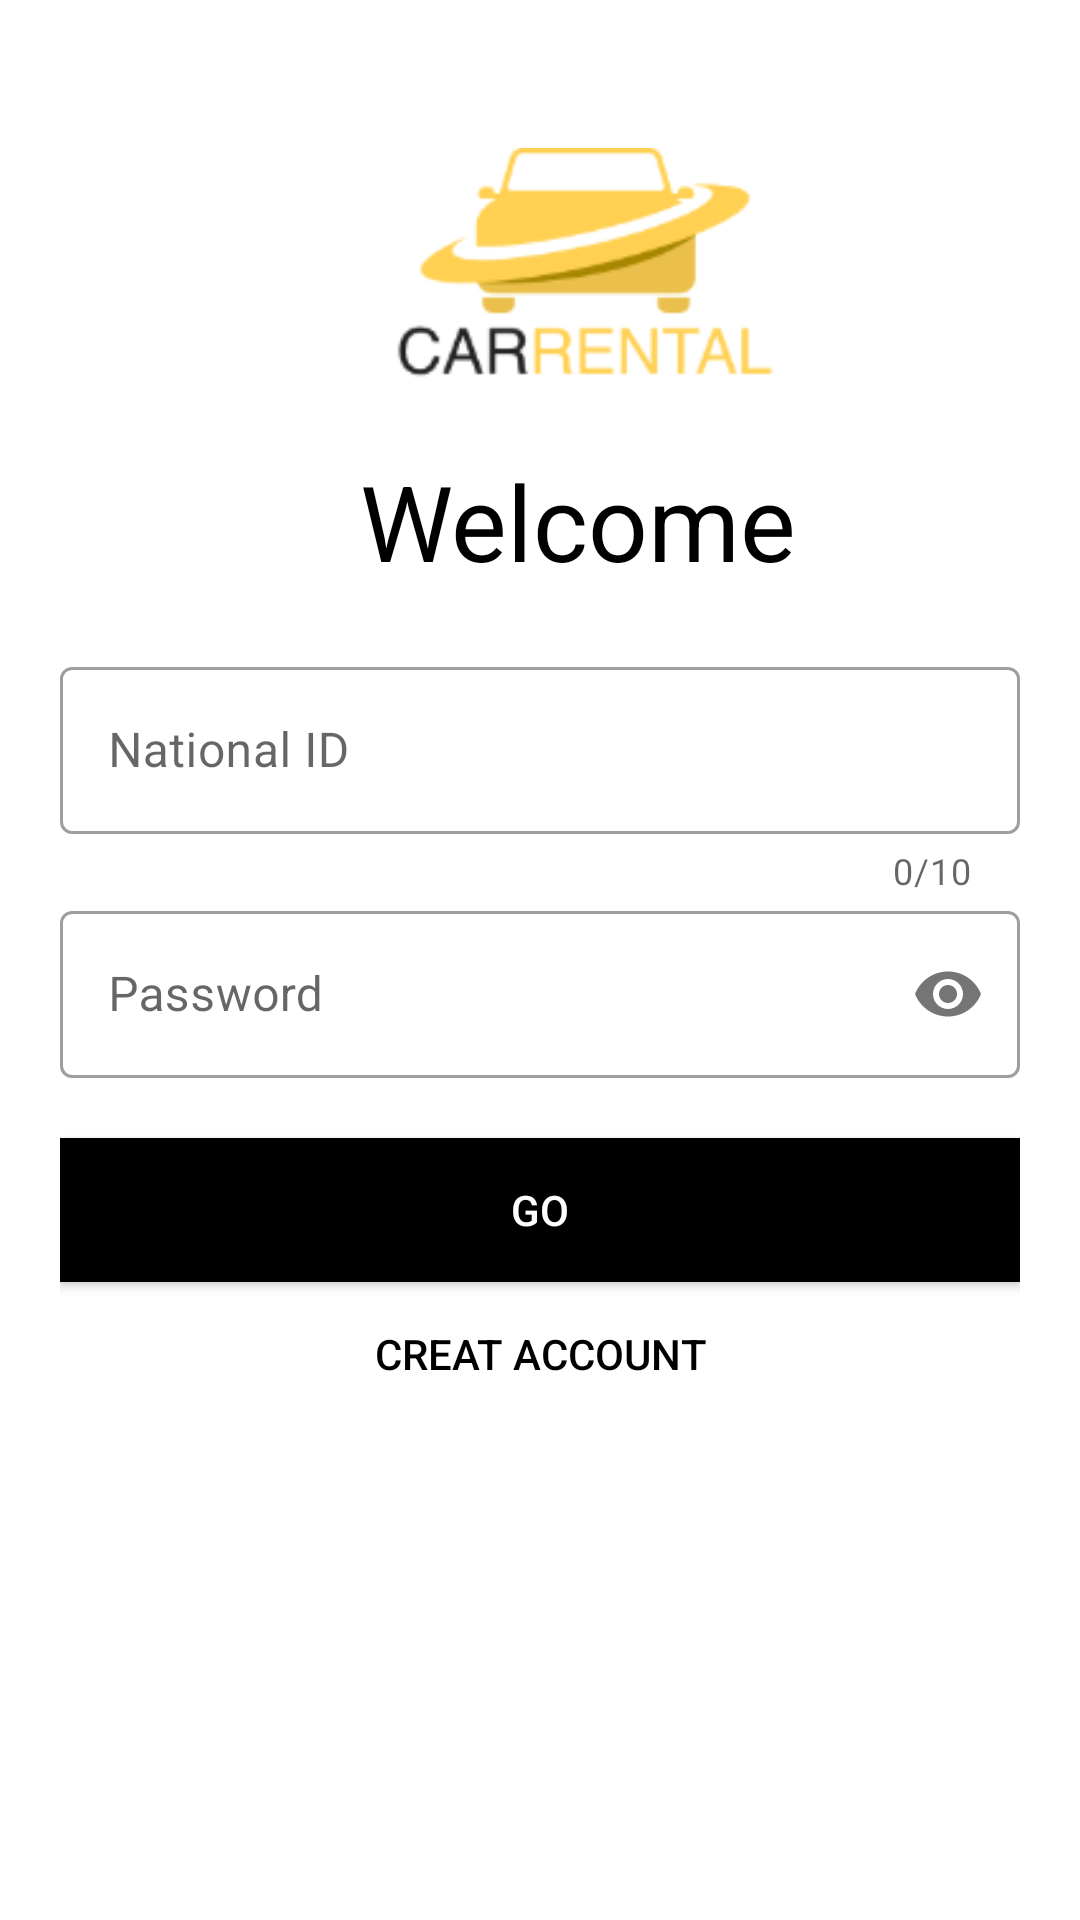

This screen was rendered from an Android layout file. Write that file and the resources it references.
<!-- AndroidManifest.xml: application theme Theme.CarRentalProject -->
<!-- res/layout/activity_signin_screen.xml -->
<?xml version="1.0" encoding="utf-8"?>
<LinearLayout xmlns:android="http://schemas.android.com/apk/res/android"
    xmlns:app="http://schemas.android.com/apk/res-auto"
    xmlns:tools="http://schemas.android.com/tools"
    android:id="@+id/back"
    android:layout_width="match_parent"
    android:layout_height="match_parent"
    android:background="@color/white"
    android:orientation="vertical"
    android:padding="20dp"
    tools:context=".Common.LoginSignup.SigninScreen">

    <ImageView
        android:layout_width="150dp"
        android:layout_height="150dp"
        android:layout_marginStart="100dp"
        android:layout_marginLeft="150dp"
        android:contentDescription="@string/logo_name"
        android:src="@drawable/logo" />

    <TextView
        android:layout_width="wrap_content"
        android:layout_height="wrap_content"
        android:layout_marginStart="100dp"
        android:layout_marginLeft="100dp"
        android:layout_marginTop="-20dp"
        android:text="@string/welco"
        android:textColor="@color/black"
        android:textSize="35sp" />

    <LinearLayout
        android:layout_width="match_parent"
        android:layout_height="wrap_content"
        android:layout_marginTop="20dp"
        android:layout_marginBottom="20dp"
        android:orientation="vertical">

        <com.google.android.material.textfield.TextInputLayout
            android:id="@+id/natid"
            style="@style/Widget.MaterialComponents.TextInputLayout.OutlinedBox"
            android:layout_width="match_parent"
            android:layout_height="wrap_content"
            android:hint="@string/natid"
            app:counterEnabled="true"
            app:counterMaxLength="10">

            <com.google.android.material.textfield.TextInputEditText
                android:layout_width="match_parent"
                android:layout_height="wrap_content"
                android:inputType="number" />
        </com.google.android.material.textfield.TextInputLayout>

        <com.google.android.material.textfield.TextInputLayout
            android:id="@+id/password"
            style="@style/Widget.MaterialComponents.TextInputLayout.OutlinedBox"
            android:layout_width="match_parent"
            android:layout_height="wrap_content"
            android:hint="@string/passw"
            app:passwordToggleEnabled="true">

            <com.google.android.material.textfield.TextInputEditText
                android:layout_width="match_parent"
                android:layout_height="wrap_content"
                android:inputType="textPassword" />
        </com.google.android.material.textfield.TextInputLayout>
    </LinearLayout>

    <Button
        android:layout_width="match_parent"
        android:layout_height="wrap_content"
        android:background="#000"
        android:text="@string/go"
        android:onClick="SearchPage"
        android:textColor="@color/white"
        app:backgroundTint="#000000" />

    <Button
        android:layout_width="match_parent"
        android:layout_height="wrap_content"
        android:background="#00000000"
        android:text="Creat Account"
        android:textColor="@color/black"
        android:onClick="signupPage"/>
</LinearLayout>
<!-- resources referenced by this layout -->
<resources>
  <color name="black">#FF000000</color>
  <color name="white">#FFFFFFFF</color>
  <!-- drawable logo: png bitmap (drawable-hdpi, 8298 bytes) -->
  <string name="go">Go</string>
  <string name="logo_name">Car Rental</string>
  <string name="natid">National ID</string>
  <string name="passw">Password</string>
  <string name="welco">Welcome</string>
  <style name="Theme.CarRentalProject" parent="Theme.MaterialComponents.DayNight.DarkActionBar">
          
          <item name="colorPrimary">@color/colorPrimary</item>
          <item name="colorOnPrimary">@color/white</item>
          
          <item name="colorSecondary">@color/orange</item>
          <item name="colorSecondaryVariant">@color/orange</item>
          <item name="colorOnSecondary">@color/black</item>
          
          <item name="android:statusBarColor" tools:targetApi="l">?attr/colorPrimaryVariant</item>
          
      </style>
  <color name="colorPrimary">#FFFFFFFF</color>
  <color name="orange">#FFA500</color>
</resources>
